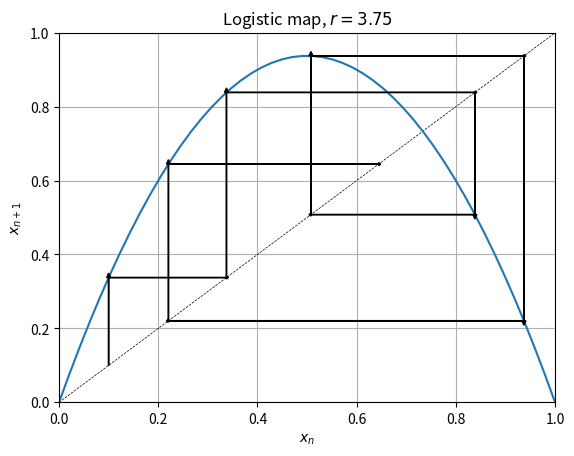

The matplotlib source for this figure:
import numpy as np
from matplotlib import pyplot as plt

plt.grid()
plt.plot(x := np.linspace(0, 1), x, 'k--', linewidth=0.5)
plt.plot(x := np.linspace(0, 1), y := [3.75 * xx * (1 - xx) for xx in x])
plt.title('Logistic map, $r=3.75$')
plt.xlim([0, 1])
plt.xlabel('$x_n$')
plt.ylabel('$x_{n+1}$')
plt.ylim([0, 1])

rands = [0.1]
for _ in range(6):
    # print(rands[-1])
    rands.append(3.75 * rands[-1] * (1 - rands[-1]))
    plt.arrow(
        x=rands[-2],
        dx=0,
        y=rands[-2],
        dy=rands[-1] - rands[-2],
        width=0.001,
        head_width=0.008,
        color='black',
        zorder=100
    )
    plt.arrow(
        y=rands[-1],
        dy=0,
        x=rands[-2],
        dx=rands[-1] - rands[-2],
        head_width=0.008,
        head_length=0.004,
        color='black',
        zorder=100
    )

    # plt.hlines(
    #     rands[-1],
    #     xmin=rands[-2],
    #     xmax=rands[-1],
    #     linestyles='dotted',
    #     linewidth=1.1,
    #     color='black')

# plt.scatter(rands[:-1], rands[1:], color='red')
plt.show()
